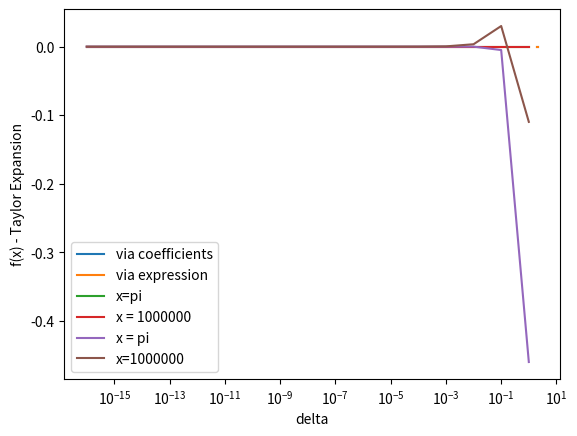

Reproduce this figure in Python.
# -*- coding: utf-8 -*-
"""
Created on Wed Jan 24 13:31:43 2024

[redacted]
"""
#Install necessary packages
import numpy as np
import matplotlib.pyplot as plt
import matplotlib

matplotlib.rcParams['savefig.dpi'] = 300
matplotlib.rcParams['figure.dpi'] = 300

#1i.
intervals = int((2.08-1.92)/0.001)+1
x = np.linspace(1.920, 2.080, num = intervals)

p_coeff = x**9-18*x**8+144*x**7-672*x**6+2016*x**5 - 4032*x**4 + 5376*x**3 - 4608*x**2 + 2304 * x - 512

p_exp = (x-2)**9

plt.plot(x, p_coeff, label = 'via coefficients')
plt.plot(x, p_exp, label = 'via expression')
plt.legend(loc = 'lower right')
plt.xlabel('x')
plt.ylabel('p(x)')
plt.show()
#plt.savefig('Q1')

#5b
delta = np.logspace(-16,0,num = 17, base = 10)
x1 = np.pi
x2 = 10**6

y1 = np.cos(x1+delta)-np.cos(x1)
y2 = -2*np.sin(x1 + delta/2)*np.sin(delta/2)

y3 = np.cos(x2+delta)-np.cos(x2)
y4 = -2*np.sin(x2 + delta/2)*np.sin(delta/2)

plt.plot(delta, y1-y2, label = 'x=pi')
plt.plot(delta, y3-y4, label = 'x = 1000000')

plt.legend(loc='lower left')

plt.xscale('log')
plt.xlabel('delta')
plt.show()

#5c
taylor1 = (-delta*np.sin(x1))#-0.5*delta**2 
taylor2 = (-delta*np.sin(x2))#-0.5*delta**2 
plt.plot(delta, taylor1-y1, label = 'x = pi')
plt.plot(delta, taylor2-y2, label = 'x=1000000')
plt.xscale('log')
plt.xlabel('delta')
plt.ylabel('f(x) - Taylor Expansion')
plt.legend(loc = 'lower left')
plt.show()